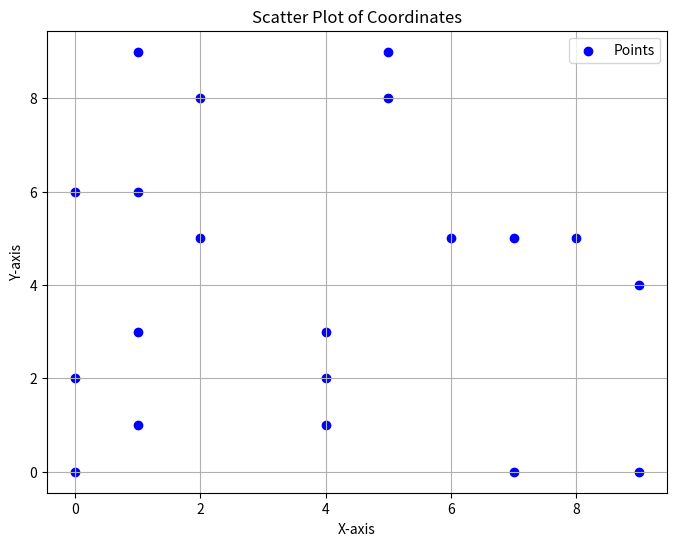

Source code (Python):
import matplotlib.pyplot as plt

# Coordinates
coordinates = [
    [5, 9], [9, 0], [0, 0], [7, 0], [4, 3], [8, 5], [5, 8],
    [1, 1], [0, 6], [7, 5], [1, 6], [1, 9], [9, 4], [2, 8],
    [1, 3], [4, 2], [2, 5], [4, 1], [0, 2], [6, 5]
]

print(len(coordinates))

# Split coordinates into x and y lists
x, y = zip(*coordinates)

# Create a scatter plot
plt.figure(figsize=(8, 6))
plt.scatter(x, y, c='blue', marker='o', label='Points')
plt.title('Scatter Plot of Coordinates')
plt.xlabel('X-axis')
plt.ylabel('Y-axis')
plt.grid(True)
plt.legend()
plt.show()
